Run: headless pygame with SDL's dummy video driver; simulated clock (each Clock.tick advances the game by its frame time, no real sleeping); random seed 0; keys injected as events and as key.get_pressed() state; no mouse input.
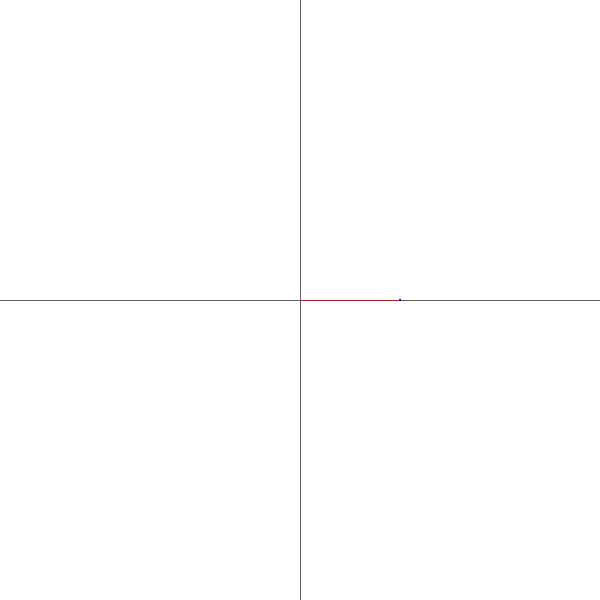
Frame 1 of 4 · flips 1–60 · no input
Frame 2 of 4 · flips 61–180 · tapped SPACE, RETURN · held RIGHT (→), D · screen unchanged from frame 1, image omitted
Frame 3 of 4 · flips 181–300 · held DOWN (↓), S · screen unchanged from frame 2, image omitted
Frame 4 of 4 · flips 301–420 · held LEFT (←), A, UP (↑), W · screen unchanged from frame 3, image omitted

The pygame program that drew these frames:

#!/usr/bin/env python3

##
# fourier_series.py
# coords = coordinates
import pygame
import math


class FirstArm:

    def __init__(self, screen, color, counter, increment, radius, dp):
        self.color = color
        self.screen = screen
        self.counter = counter
        self.increment = increment
        self.radius = radius
        self.dp = dp

        self.dots = []
        self.first = None


        self.children = []

        self.new_x = {}
        self.new_y = {}
        draw_hollow_circle(screen, color['black'], xy(0, 0), 50)

    def update(self):
        self.new_x[1], self.new_y[1] = draw_radius(self.screen, self.color['red'], xy(0, 0),
                                   self.radius, 1 * self.counter * self.increment, True)
        for child in self.children:
            child.update()
            new_x = self.new_x[child.id]
            new_y = self.new_y[child.id]

            self.point = (round(new_x, self.dp), round(new_y, self.dp))

            if self.point not in self.dots:
                self.dots.append(self.point)

            if self.first is None:
                self.prev = self.first = self.point

        # TODO: Find out why the last dot connects to the first always
        for dot in self.dots:
            pygame.draw.line(self.screen, self.color['green'], xy(*self.prev), xy(*dot))

            pygame.draw.circle(self.screen, self.color['blue'], xy(*dot), 1)
            self.prev = dot



class arm:

    def __init__(self, parent, radius, id):
        self.parent = parent
        self.radius = radius
        self.id = id
        self.parent.children.append(self)

    def update(self):
        self.parent.new_x[self.id+1], self.parent.new_y[self.id+1] = draw_radius(self.parent.screen, self.parent.color['red'], xy(0, 0),
                                   self.radius, 1 * self.parent.counter * self.parent.increment, True)

def xy(x, y):
    """
    A shortcut to center_coords and py_coords.
    """
    return py_coords(center_coords((x, y)))


def un_xy(x, y):
    """
    does the opposite of xy
    """
    return un_center_coords(py_coords((x, y)))


def center_coords(coords, plane=None):
    """
    Repositions coords to the centre of the given plane
    """
    if plane is None:
        width, height = screen_size()
    else:
        width, height = plane[0], plane[1]

    return (width/2 + coords[0], height/2 + coords[1])


def un_center_coords(coords, plane=None):
    """
    Repositions coords to the bottom left of the plane
    """
    if plane is None:
        width, height = screen_size()
    else:
        width, height = plane[0], plane[1]

    return (coords[0] - width/2, coords[1] - height/2)


def py_coords(coords):
    """Convert coordinates into pygame coordinates (lower-left => top left)."""
    height = screen_size()[1]
    return (coords[0], height - coords[1])


def un_py_coords(coords):
    """Convert coordinates into cardinal coordinates (top-left => lower left)."""
    height = screen_size()[1]
    return (coords[0], height + coords[1])


def draw_hollow_circle(screen, color, coords, radius, height=None, stroke=1):
    """
    Draws a circle with its centre at the x y coordinates.
    """
    width = radius * 2

    if height is None:
        height = width

    # Make center at the given coordinates
    x = coords[0] - width/2
    y = coords[1] - height/2

    # Create the Rect object
    rect = pygame.Rect((x, y), (width, height))

    pygame.draw.arc(screen, color, rect, 0, 2*math.pi)


def draw_radius(screen, color, coords, radius, radian, return_coords=False):
    """
    Draws the radius of a circle based on the radian given and the
    original coordinates.
    Returns the coordinates in the circumference if keyword is
    given
    """
    # The radian has to be negative to make it go the right way
    # I have no idea why but there it is.
    # Probably something to do with the pygame coordinates
    radian *= -1

    # Get coordinates at circumference
    x = coords[0] + radius * math.cos(radian)
    y = coords[1] + radius * math.sin(radian)

    # y is negative because y coordinates in pygame go the other way
    pygame.draw.line(screen, color, coords, (x, y))

    if return_coords:
        return un_xy(x, y)


def screen_size():
    """
    Set screen size
    """
    return 600, 600


def main():
    pygame.init()

    size = width, height = screen_size()

    color = {
        'white': (255, 255, 255),
        'black': (0, 0, 0),
        'light_gray': (100, 100, 100),
        'red': (255, 0, 0),
        'green': (0, 255, 0),
        'blue': (0, 0, 255)
    }

    screen = pygame.display.set_mode(size)
    clock = pygame.time.Clock()

    time = 100
    counter = 0
    pi_t = math.pi / time

    dp = 5

    arm0 = FirstArm(screen=screen, color=color, counter=counter, increment=(10*pi_t), radius=100, dp=dp)
    arm1 =arm(arm0, 50, 1)

    while 1:
        for event in pygame.event.get():
            if event.type == pygame.QUIT:
                exit()

        screen.fill(color['white'])

        # -- Draw elements -- #
        counter += 1

        # Graph axes
        # X
        pygame.draw.line(screen, color['light_gray'], xy(-width/2, 0), xy(width/2, 0))

        # Y
        pygame.draw.line(screen, color['light_gray'], xy(0, height/2), xy(0, -height/2))

        # Circles
        arm0.update()


        # print(len(dots))
        # -- Draw end -- #

        pygame.display.flip()
        clock.tick(time)


if __name__ == "__main__":
    main()
